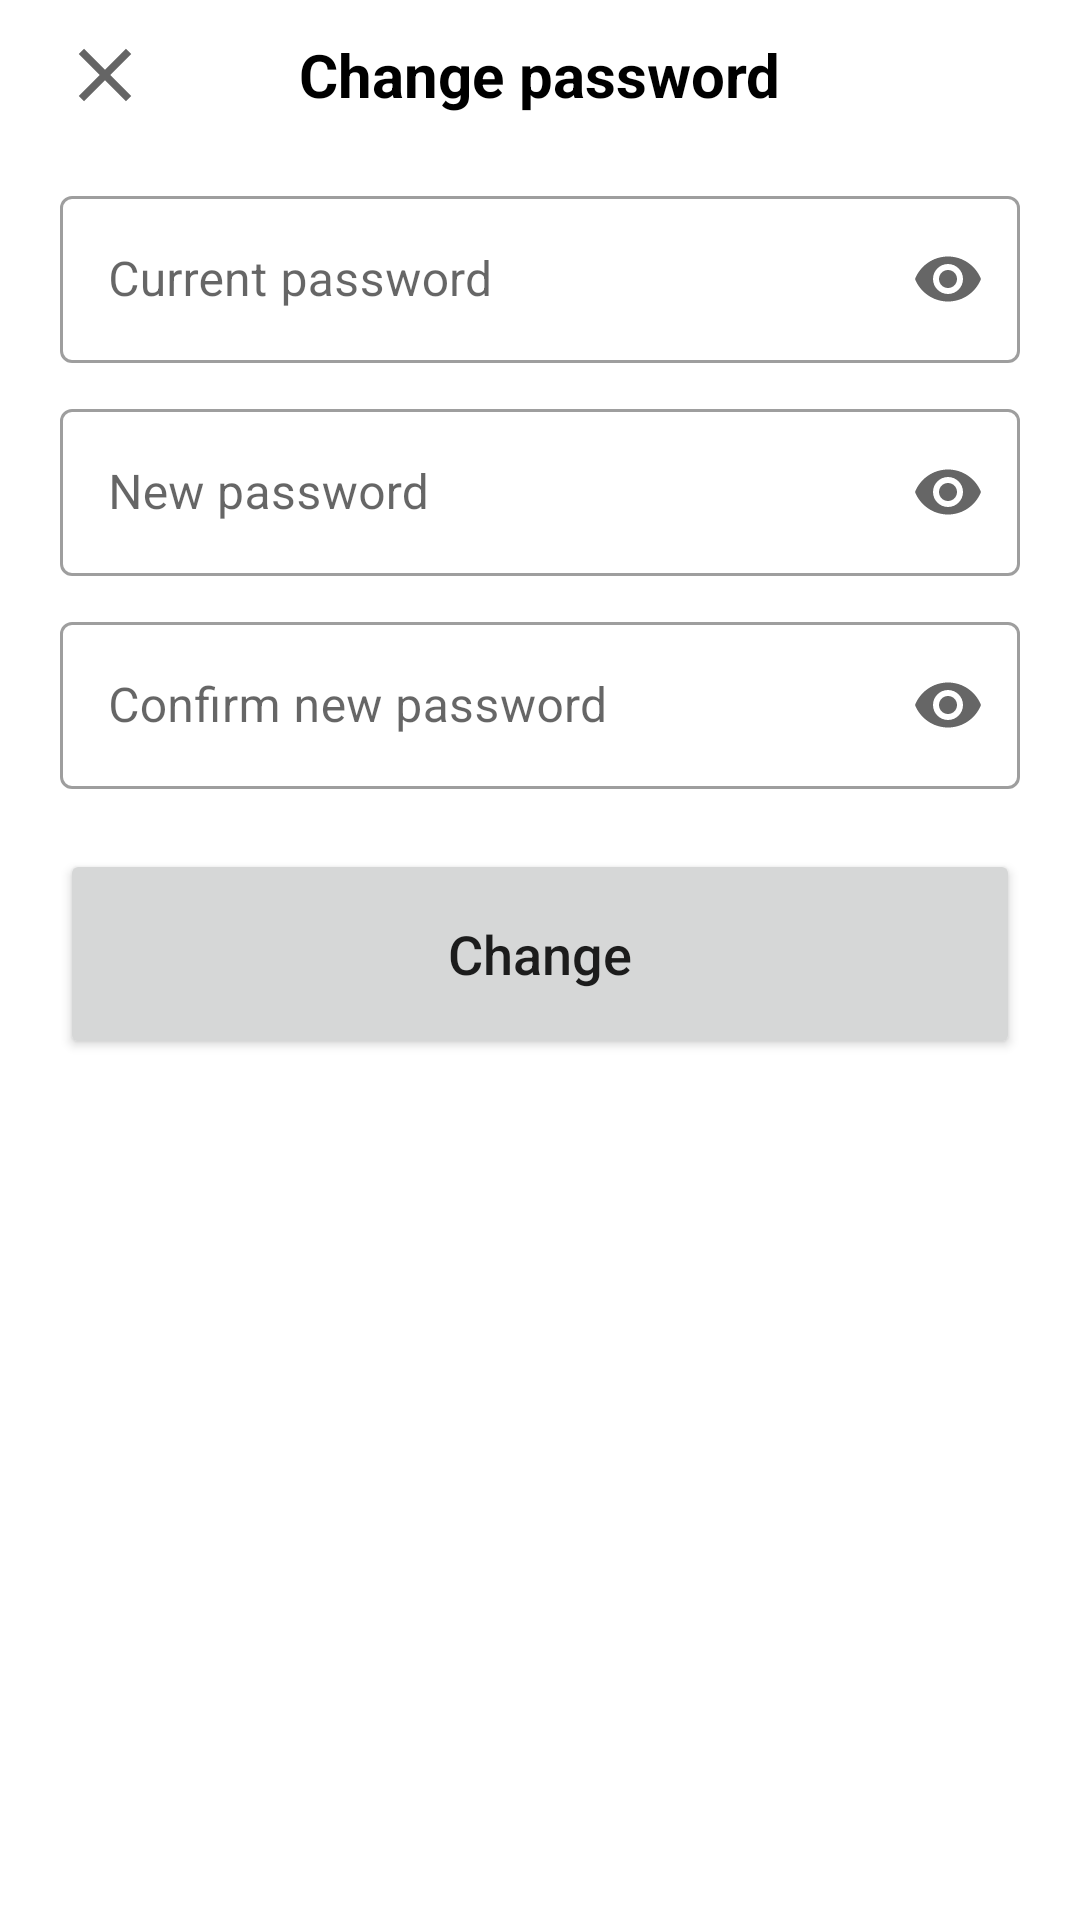

The Android layout XML behind this screen, and the referenced resources:
<!-- AndroidManifest.xml: application theme Theme.KeepYourNotes.NoActionBar -->
<!-- res/layout/layout_bottomsheet_changepassword.xml -->
<?xml version="1.0" encoding="utf-8"?>
<LinearLayout xmlns:android="http://schemas.android.com/apk/res/android"
    xmlns:app="http://schemas.android.com/apk/res-auto"
    xmlns:tools="http://schemas.android.com/tools"
    android:layout_width="match_parent"
    android:layout_height="match_parent"
    android:orientation="vertical">

    <RelativeLayout
        android:layout_width="match_parent"
        android:layout_height="50dp">

        <ImageView
            android:id="@+id/ivCloseCP"
            android:layout_width="30dp"
            android:layout_height="30dp"
            android:layout_marginStart="20dp"
            android:layout_marginTop="10dp"
            android:src="@drawable/ic_baseline_close_24"
            tools:ignore="ContentDescription" />

        <TextView
            android:layout_width="wrap_content"
            android:layout_height="wrap_content"
            android:layout_centerInParent="true"
            android:text="@string/change_password"
            android:textColor="@color/black"
            android:textSize="20sp"
            android:textStyle="bold" />

    </RelativeLayout>

    <com.google.android.material.textfield.TextInputLayout
        android:id="@+id/tfCurrentPassCP"
        style="@style/Widget.MaterialComponents.TextInputLayout.OutlinedBox"
        android:layout_width="match_parent"
        android:layout_height="wrap_content"
        android:layout_marginHorizontal="20dp"
        android:layout_marginTop="10dp"
        android:hint="@string/current_password"
        app:endIconMode="password_toggle"
        app:helperTextTextColor="@color/red">

        <com.google.android.material.textfield.TextInputEditText
            android:id="@+id/etCurrentPassCP"
            android:layout_width="match_parent"
            android:layout_height="wrap_content"
            android:inputType="textPassword"
            android:maxLength="40" />

    </com.google.android.material.textfield.TextInputLayout>

    <com.google.android.material.textfield.TextInputLayout
        android:id="@+id/tfNewPassCP"
        style="@style/Widget.MaterialComponents.TextInputLayout.OutlinedBox"
        android:layout_width="match_parent"
        android:layout_height="wrap_content"
        android:layout_marginHorizontal="20dp"
        android:layout_marginTop="10dp"
        android:hint="@string/new_password"
        app:endIconMode="password_toggle"
        app:helperTextTextColor="@color/red">

        <com.google.android.material.textfield.TextInputEditText
            android:id="@+id/etNewPassCP"
            android:layout_width="match_parent"
            android:layout_height="wrap_content"
            android:inputType="textPassword"
            android:maxLength="40" />

    </com.google.android.material.textfield.TextInputLayout>

    <com.google.android.material.textfield.TextInputLayout
        android:id="@+id/tfConfirmPassCP"
        style="@style/Widget.MaterialComponents.TextInputLayout.OutlinedBox"
        android:layout_width="match_parent"
        android:layout_height="wrap_content"
        android:layout_marginHorizontal="20dp"
        android:layout_marginTop="10dp"
        android:hint="@string/retype_new_password"
        app:endIconMode="password_toggle"
        app:helperTextTextColor="@color/red">

        <com.google.android.material.textfield.TextInputEditText
            android:id="@+id/etConfirmPassCP"
            android:layout_width="match_parent"
            android:layout_height="wrap_content"
            android:inputType="textPassword"
            android:maxLength="40" />

    </com.google.android.material.textfield.TextInputLayout>

    <Button
        android:id="@+id/btnChangeCP"
        android:layout_width="match_parent"
        android:layout_height="70dp"
        android:layout_marginHorizontal="20dp"
        android:layout_marginTop="20dp"
        android:layout_marginBottom="20dp"
        android:text="@string/change"
        android:textAllCaps="false"
        android:textSize="18sp" />

</LinearLayout>
<!-- resources referenced by this layout -->
<resources>
  <color name="black">#FF000000</color>
  <color name="red">#FF1744</color>
  <!-- drawable ic_baseline_close_24 (drawable-v24) -->
  <vector android:height="24dp"
      android:tint="#656565"
      android:viewportHeight="24"
      android:viewportWidth="24"
      android:width="24dp"
      xmlns:android="http://schemas.android.com/apk/res/android">
      <path
          android:fillColor="@android:color/white"
          android:pathData="M19,6.41L17.59,5 12,10.59 6.41,5 5,6.41 10.59,12 5,17.59 6.41,19 12,13.41 17.59,19 19,17.59 13.41,12z" />
  </vector>
  <string name="change">Change</string>
  <string name="change_password">Change password</string>
  <string name="current_password">Current password</string>
  <string name="new_password">New password</string>
  <string name="retype_new_password">Confirm new password</string>
  <style name="Theme.KeepYourNotes.NoActionBar" parent="Theme.MaterialComponents.DayNight.NoActionBar">
          
          <item name="colorPrimary">@color/blue</item>
          <item name="colorPrimaryVariant">@color/dark_blue</item>
          <item name="colorOnPrimary">@color/white</item>
          
          <item name="colorSecondary">@color/blue</item>
          <item name="colorSecondaryVariant">@color/dark_blue</item>
          <item name="colorOnSecondary">@color/black</item>
          
          <item name="android:statusBarColor">?attr/colorPrimaryVariant</item>
          
      </style>
  <color name="blue">#3D5AFE</color>
  <color name="dark_blue">#3949AB</color>
  <color name="white">#FFFFFFFF</color>
</resources>
